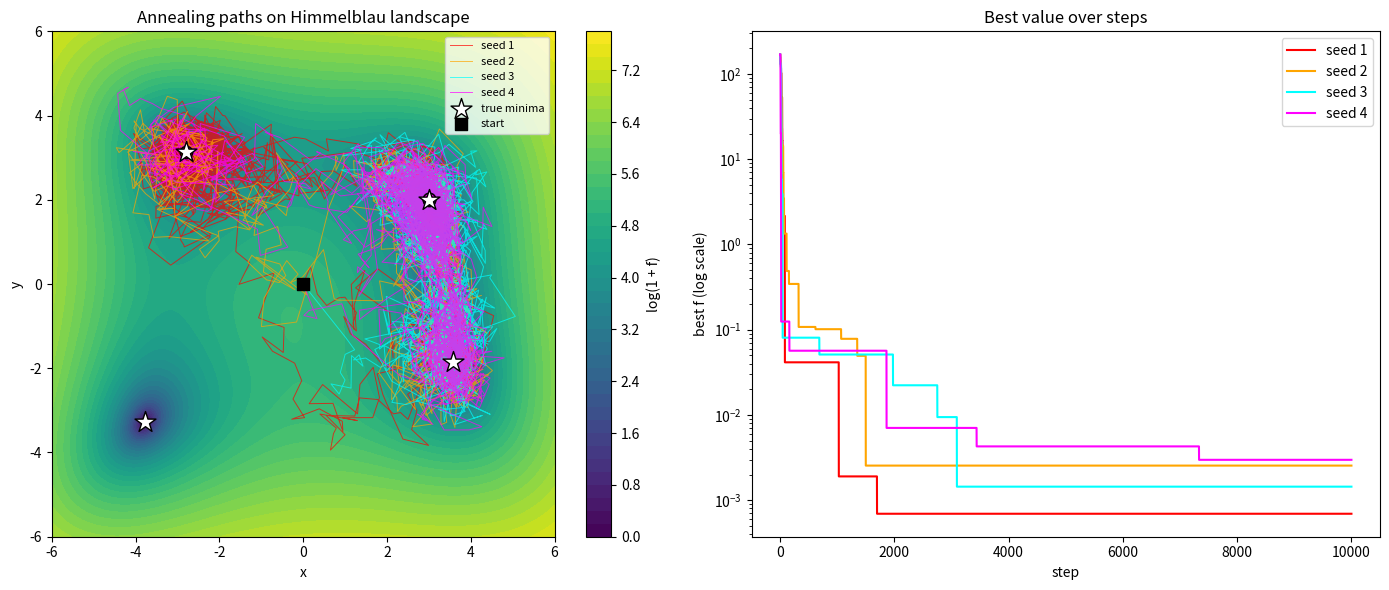

Reproduce this figure in Python. (Note: this script raises an exception after producing the figure.)
import matplotlib
matplotlib.use("Agg")
import matplotlib.pyplot as plt
import numpy as np

# Himmelblau's function: four equal global minima at f = 0
def f(x, y):
    return (x**2 + y - 11)**2 + (x + y**2 - 7)**2

# The four known global minima (for basin classification)
KNOWN_MINIMA = np.array([
    [ 3.000000,  2.000000],
    [-2.805118,  3.131312],
    [-3.779310, -3.283186],
    [ 3.584428, -1.848126],
])

# ---- Simulated annealing parameters ----
n_steps   = 10000      # number of Metropolis steps in the single cooling run
step_size = 0.5        # std/scale of proposed Gaussian move
T_max     = 50.0       # starting (maximum) temperature
alpha     = 0.999      # geometric cooling factor: T_{k+1} = alpha * T_k
start     = np.array([0.0, 0.0])
seeds     = [1, 2, 3, 4]

def anneal(seed):
    rng = np.random.default_rng(seed)
    x = start.copy()               # current state
    fx = f(x[0], x[1])             # current energy
    best_x = x.copy()              # best state seen so far
    best_f = fx                    # best energy seen so far
    T = T_max                      # current temperature

    path = [x.copy()]              # record of accepted current state each step
    best_hist = [best_f]           # best value over steps
    T_hist = [T]

    for step in range(n_steps):
        # Propose a nearby move
        cand = x + rng.normal(0.0, step_size, size=2)
        fc = f(cand[0], cand[1])
        dE = fc - fx               # change in energy

        # Metropolis acceptance: always accept downhill, sometimes uphill
        if dE <= 0.0 or rng.random() < np.exp(-dE / T):
            x = cand
            fx = fc

        # Track the best solution found so far
        if fx < best_f:
            best_f = fx
            best_x = x.copy()

        # Cool the temperature (geometric schedule)
        T = alpha * T

        path.append(x.copy())
        best_hist.append(best_f)
        T_hist.append(T)

    return np.array(path), np.array(best_hist), best_x, best_f, np.array(T_hist)

# ---- Run four independent annealing runs ----
results = {}
for s in seeds:
    results[s] = anneal(s)

# ---- Report numerical results ----
for s in seeds:
    path, best_hist, best_x, best_f, T_hist = results[s]
    # Classify which known basin the final best point fell into
    dists = np.linalg.norm(KNOWN_MINIMA - best_x, axis=1)
    basin = int(np.argmin(dists))
    print(f"Seed {s}: final best f = {best_f:.6e}")
    print(f"Seed {s}: best (x, y) = ({best_x[0]:.6f}, {best_x[1]:.6f})")
    print(f"Seed {s}: nearest known minimum index = {basin}  "
          f"at ({KNOWN_MINIMA[basin,0]:.6f}, {KNOWN_MINIMA[basin,1]:.6f}), "
          f"distance = {dists[basin]:.6e}")
    print(f"Seed {s}: final temperature = {T_hist[-1]:.6e}")

# Check: report the set of basins reached across seeds
basins_reached = []
for s in seeds:
    _, _, best_x, _, _ = results[s]
    basins_reached.append(int(np.argmin(np.linalg.norm(KNOWN_MINIMA - best_x, axis=1))))
print(f"Basins reached by seeds {seeds}: {basins_reached}")
print(f"Number of distinct basins reached: {len(set(basins_reached))}")

# ---- Plot ----
fig, (ax1, ax2) = plt.subplots(1, 2, figsize=(14, 6))

# Left: landscape contours + each run's path
gx = np.linspace(-6, 6, 400)
gy = np.linspace(-6, 6, 400)
GX, GY = np.meshgrid(gx, gy)
GZ = f(GX, GY)
cs = ax1.contourf(GX, GY, np.log1p(GZ), levels=40, cmap="viridis")
fig.colorbar(cs, ax=ax1, label="log(1 + f)")
colors = ["red", "orange", "cyan", "magenta"]
for i, s in enumerate(seeds):
    path, _, best_x, _, _ = results[s]
    ax1.plot(path[:, 0], path[:, 1], color=colors[i], lw=0.7, alpha=0.7,
             label=f"seed {s}")
    ax1.scatter(best_x[0], best_x[1], color=colors[i], edgecolor="k",
                s=80, zorder=5)
ax1.scatter(KNOWN_MINIMA[:, 0], KNOWN_MINIMA[:, 1], marker="*", s=250,
            color="white", edgecolor="k", zorder=6, label="true minima")
ax1.scatter(*start, marker="s", s=80, color="black", zorder=6, label="start")
ax1.set_title("Annealing paths on Himmelblau landscape")
ax1.set_xlabel("x"); ax1.set_ylabel("y")
ax1.legend(loc="upper right", fontsize=8)

# Right: best value over steps (log scale)
for i, s in enumerate(seeds):
    _, best_hist, _, _, _ = results[s]
    ax2.semilogy(best_hist, color=colors[i], label=f"seed {s}")
ax2.set_title("Best value over steps")
ax2.set_xlabel("step"); ax2.set_ylabel("best f (log scale)")
ax2.legend()

plt.tight_layout()
plt.savefig("/Users/lvmy/neu/teaching/numericalR/numericalR/recipe-eval/gen/9A.3.1_s2.png")

# Explanation of why the check confirms the result:
print("Explanation: Because every run's best value decays toward 0 (a global "
      "minimum) yet different seeds converge to different one of the four "
      "known minima, the check confirms the annealer genuinely cools from a "
      "broad stochastic search into a single basin whose identity is set by "
      "the random path rather than by any built-in bias.")
